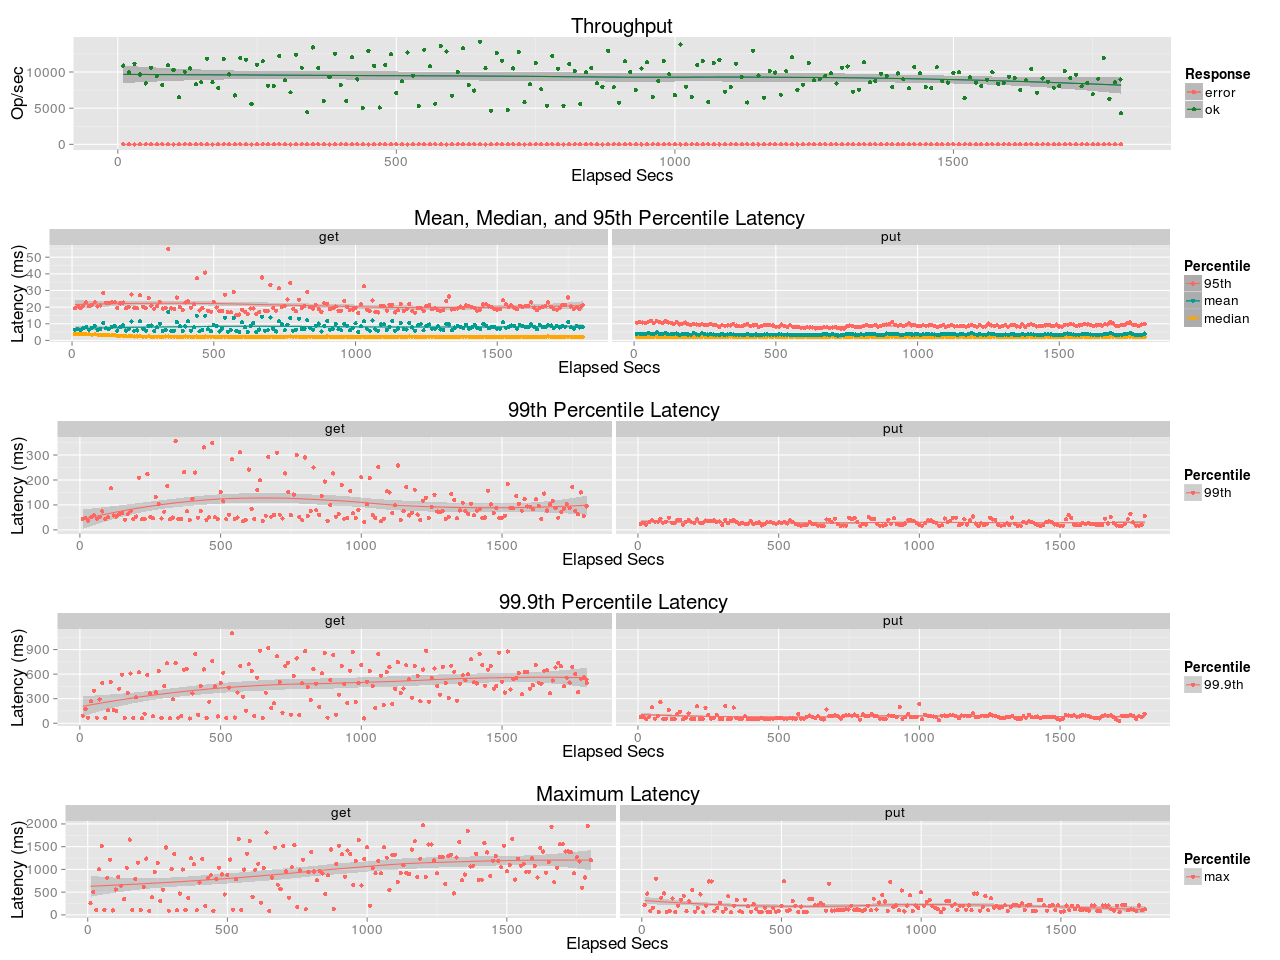

The table this chart was drawn from, first rows:
elapsed, window, total, successful, failed
10, 10, 108961, 108961, 0
20, 10, 99911, 99911, 0
30, 10, 111537, 111537, 0
40, 10, 96603, 96603, 0
50, 10, 84287, 84287, 0
60, 10, 106078, 106078, 0
70, 10, 94519, 94519, 0
80, 10, 81967, 81967, 0
90, 10, 109160, 109160, 0
100, 10, 102932, 102932, 0
110, 10, 64981, 64981, 0
120, 10, 100524, 100524, 0
130, 10, 104957, 104957, 0
140, 10, 83047, 83047, 0
150, 10, 85782, 85782, 0
160, 10, 118385, 118385, 0
170, 10, 85961, 85961, 0
180, 10, 77893, 77893, 0
190, 10, 118396, 118396, 0
200, 10, 96693, 96693, 0
210, 10, 67686, 67686, 0
220, 10, 119176, 119176, 0
230, 10, 116993, 116993, 0
240, 10, 55786, 55786, 0
250, 10, 109987, 109987, 0
260, 10, 114825, 114825, 0
270, 10, 81130, 81130, 0
280, 10, 80968, 80968, 0
290, 10, 121948, 121948, 0
300, 10, 88604, 88604, 0
310, 10, 71912, 71912, 0
320, 10, 124063, 124063, 0
330, 10, 106028, 106027, 1
340, 10, 44502, 44502, 0
350, 10, 133980, 133980, 0
360, 10, 105796, 105796, 0
370, 10, 59947, 59947, 0
380, 10, 93213, 93213, 0
390, 10, 125198, 125198, 0
400, 10, 82207, 82207, 0
410, 10, 59743, 59743, 0
420, 10, 120283, 120283, 0
430, 10, 89819, 89819, 0
440, 10, 50306, 50306, 0
450, 10, 129292, 129292, 0
460, 10, 108479, 108479, 0
470, 10, 50922, 50922, 0
480, 10, 109586, 109586, 0
490, 10, 124437, 124437, 0
500, 10, 71316, 71316, 0
510, 10, 87254, 87254, 0
520, 10, 127181, 127181, 0
530, 10, 94757, 94757, 0
540, 10, 53167, 53167, 0
550, 10, 130814, 130814, 0
560, 10, 107928, 107928, 0
570, 10, 56240, 56240, 0
580, 10, 135971, 135971, 0
590, 10, 128270, 128270, 0
600, 10, 67080, 67080, 0
... 121 more rows
